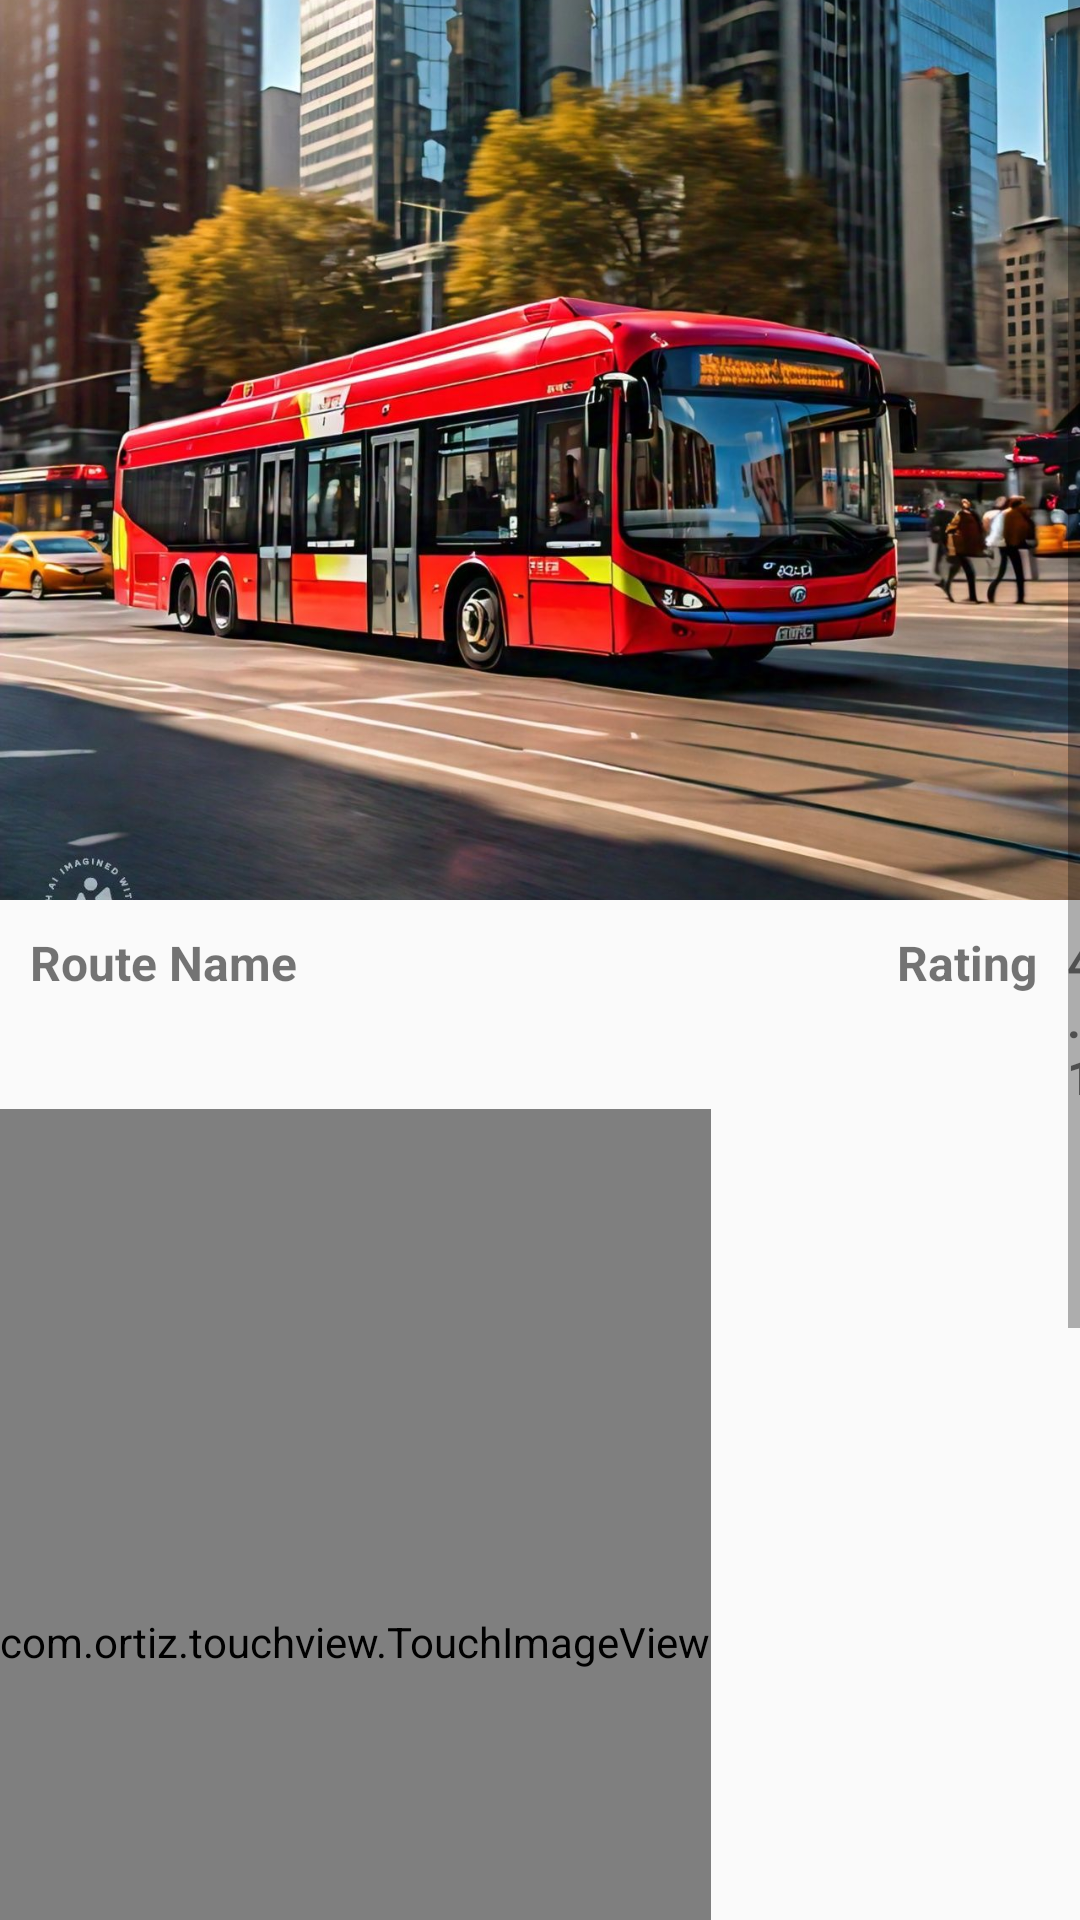

This screen was rendered from an Android layout file. Write that file and the resources it references.
<!-- AndroidManifest.xml: application theme Theme.ConnectingIslamabad -->
<!-- res/layout/activity_detail_transport.xml -->
<?xml version="1.0" encoding="utf-8"?>
<androidx.constraintlayout.widget.ConstraintLayout xmlns:android="http://schemas.android.com/apk/res/android"
    xmlns:app="http://schemas.android.com/apk/res-auto"
    xmlns:tools="http://schemas.android.com/tools"
    android:layout_width="match_parent"
    android:layout_height="match_parent"
    tools:context=".Activities.Transport.DetailActivityTransport">

    <ScrollView
        android:layout_width="match_parent"
        android:layout_height="match_parent" >

        <LinearLayout
            android:layout_width="match_parent"
            android:layout_height="wrap_content"
            android:orientation="vertical">

            <androidx.constraintlayout.widget.ConstraintLayout
                android:layout_width="match_parent"
                android:layout_height="match_parent">

                <ImageView
                    android:id="@+id/picImg"
                    android:layout_width="wrap_content"
                    android:layout_height="300dp"
                    android:scaleType="centerCrop"
                    android:src="@drawable/bus_metro"
                    app:layout_constraintEnd_toEndOf="parent"
                    app:layout_constraintStart_toStartOf="parent"
                    app:layout_constraintTop_toTopOf="parent" />

                <ImageView
                    android:id="@+id/backBtn"
                    android:layout_width="45dp"
                    android:layout_height="45dp"
                    android:layout_marginStart="24dp"
                    android:layout_marginTop="32dp"
                    android:src="@drawable/back_arrow"
                    app:layout_constraintStart_toStartOf="parent"
                    app:layout_constraintTop_toTopOf="parent" />


            </androidx.constraintlayout.widget.ConstraintLayout>

            <LinearLayout
                android:layout_width="wrap_content"
                android:layout_height="match_parent"
                android:orientation="horizontal">


                <TextView
                    android:id="@+id/titleTxt"
                    android:layout_width="match_parent"
                    android:layout_height="wrap_content"
                    android:layout_marginStart="10dp"
                    android:layout_marginTop="10dp"
                    android:text="Route Name"
                    android:textSize="16sp"
                    android:textStyle="bold" />
                <TextView
                    android:id="@+id/textViewRating"
                    android:layout_width="wrap_content"
                    android:layout_height="wrap_content"
                    android:layout_marginStart="200dp"
                    android:layout_marginTop="10dp"
                    android:text="Rating"
                    android:layout_marginLeft="250dp"
                    android:textSize="16sp"
                    android:textStyle="bold" />
                <TextView
                    android:id="@+id/ratingTxt"
                    android:layout_width="wrap_content"
                    android:layout_height="wrap_content"
                    android:layout_marginStart="10dp"
                    android:layout_marginTop="10dp"
                    android:text="4.1"
                    android:layout_marginLeft="250dp"
                    android:textSize="16sp"
                    android:textStyle="bold" />

            </LinearLayout>




            <androidx.constraintlayout.widget.ConstraintLayout
                android:layout_width="match_parent"
                android:layout_height="match_parent">

                <com.ortiz.touchview.TouchImageView
                    android:id="@+id/routeImg"
                    android:layout_width="wrap_content"
                    android:layout_height="355dp"
                    android:scaleType="fitStart"
                    android:src="@drawable/route_1"
                    app:layout_constraintStart_toStartOf="parent"
                    app:layout_constraintTop_toTopOf="parent"
                    tools:ignore="SpeakableTextPresentCheck" />
            </androidx.constraintlayout.widget.ConstraintLayout>

            <androidx.constraintlayout.widget.ConstraintLayout
                android:layout_width="match_parent"
                android:layout_height="wrap_content">

                <TextView
                    android:id="@+id/textView7"
                    android:layout_width="wrap_content"
                    android:layout_height="wrap_content"
                    android:layout_marginStart="8dp"
                    android:layout_marginTop="8dp"
                    android:text="Description"
                    android:textStyle="bold"
                    android:textSize="16dp"
                    app:layout_constraintStart_toStartOf="parent"
                    app:layout_constraintTop_toTopOf="parent" />

                <TextView
                    android:id="@+id/descTxt"
                    android:layout_width="wrap_content"
                    android:layout_height="wrap_content"
                    android:layout_marginStart="8dp"
                    android:layout_marginTop="8dp"
                    android:text="Route 1 - "
                    app:layout_constraintStart_toStartOf="parent"
                    app:layout_constraintTop_toBottomOf="@+id/textView7" />

            </androidx.constraintlayout.widget.ConstraintLayout>


            
            <TextView
                android:layout_width="match_parent"
                android:layout_height="wrap_content"
                android:layout_marginStart="24dp"
                android:text="Give Reviews And Rating"
                android:textSize="20sp"
                android:textStyle="bold" />

            <Button
                android:id="@+id/ratingBtn"
                style="@android:style/Widget.Button"
                android:layout_width="match_parent"
                android:layout_height="wrap_content"
                android:layout_marginStart="24dp"
                android:layout_marginTop="12dp"
                android:layout_marginEnd="24dp"
                android:layout_marginBottom="30dp"
                android:layout_weight="1"
                android:background="@drawable/background_white"
                android:text="Reviews And Rating"
                android:textAlignment="center"
                android:textColor="@android:color/black"
                android:textSize="17sp"
                android:textStyle="bold" />

            <TextView
                android:id="@+id/reviewTextView"
                android:layout_width="match_parent"
                android:layout_height="wrap_content"
                android:layout_marginStart="24dp"
                android:text="Reviews And Rating"
                android:textSize="20sp"
                android:textStyle="bold" />


            <androidx.recyclerview.widget.RecyclerView
                android:id="@+id/view_rating_transport"
                android:layout_width="match_parent"
                android:layout_height="match_parent"
                />

        </LinearLayout>
    </ScrollView>
</androidx.constraintlayout.widget.ConstraintLayout>
<!-- resources referenced by this layout -->
<resources>
  <!-- drawable background_white (drawable) -->
  <?xml version="1.0" encoding="utf-8"?>
  <shape xmlns:android="http://schemas.android.com/apk/res/android"
      android:shape="rectangle">
      <corners android:radius="10dp" />
      <solid android:color="#F5F5DC" />
      <stroke
          android:width="2dp"
          android:color="#80000000" />
  
      <padding
          android:left="10dp"
          android:top="10dp"
          android:right="10dp"
          android:bottom="10dp" />
  </shape>
  <!-- drawable bus_metro: jpg bitmap (drawable, 230321 bytes) -->
  <!-- drawable route_1: png bitmap (drawable, 128632 bytes) -->
  <style name="Theme.ConnectingIslamabad" parent="Base.Theme.ConnectingIslamabad" />
  <style name="Base.Theme.ConnectingIslamabad" parent="Theme.AppCompat.Light.NoActionBar">
          
          &gt;
          <item name="android:statusBarColor">#ffae42</item>
  
          &gt;
  
          &gt;
  
  
      </style>
</resources>
